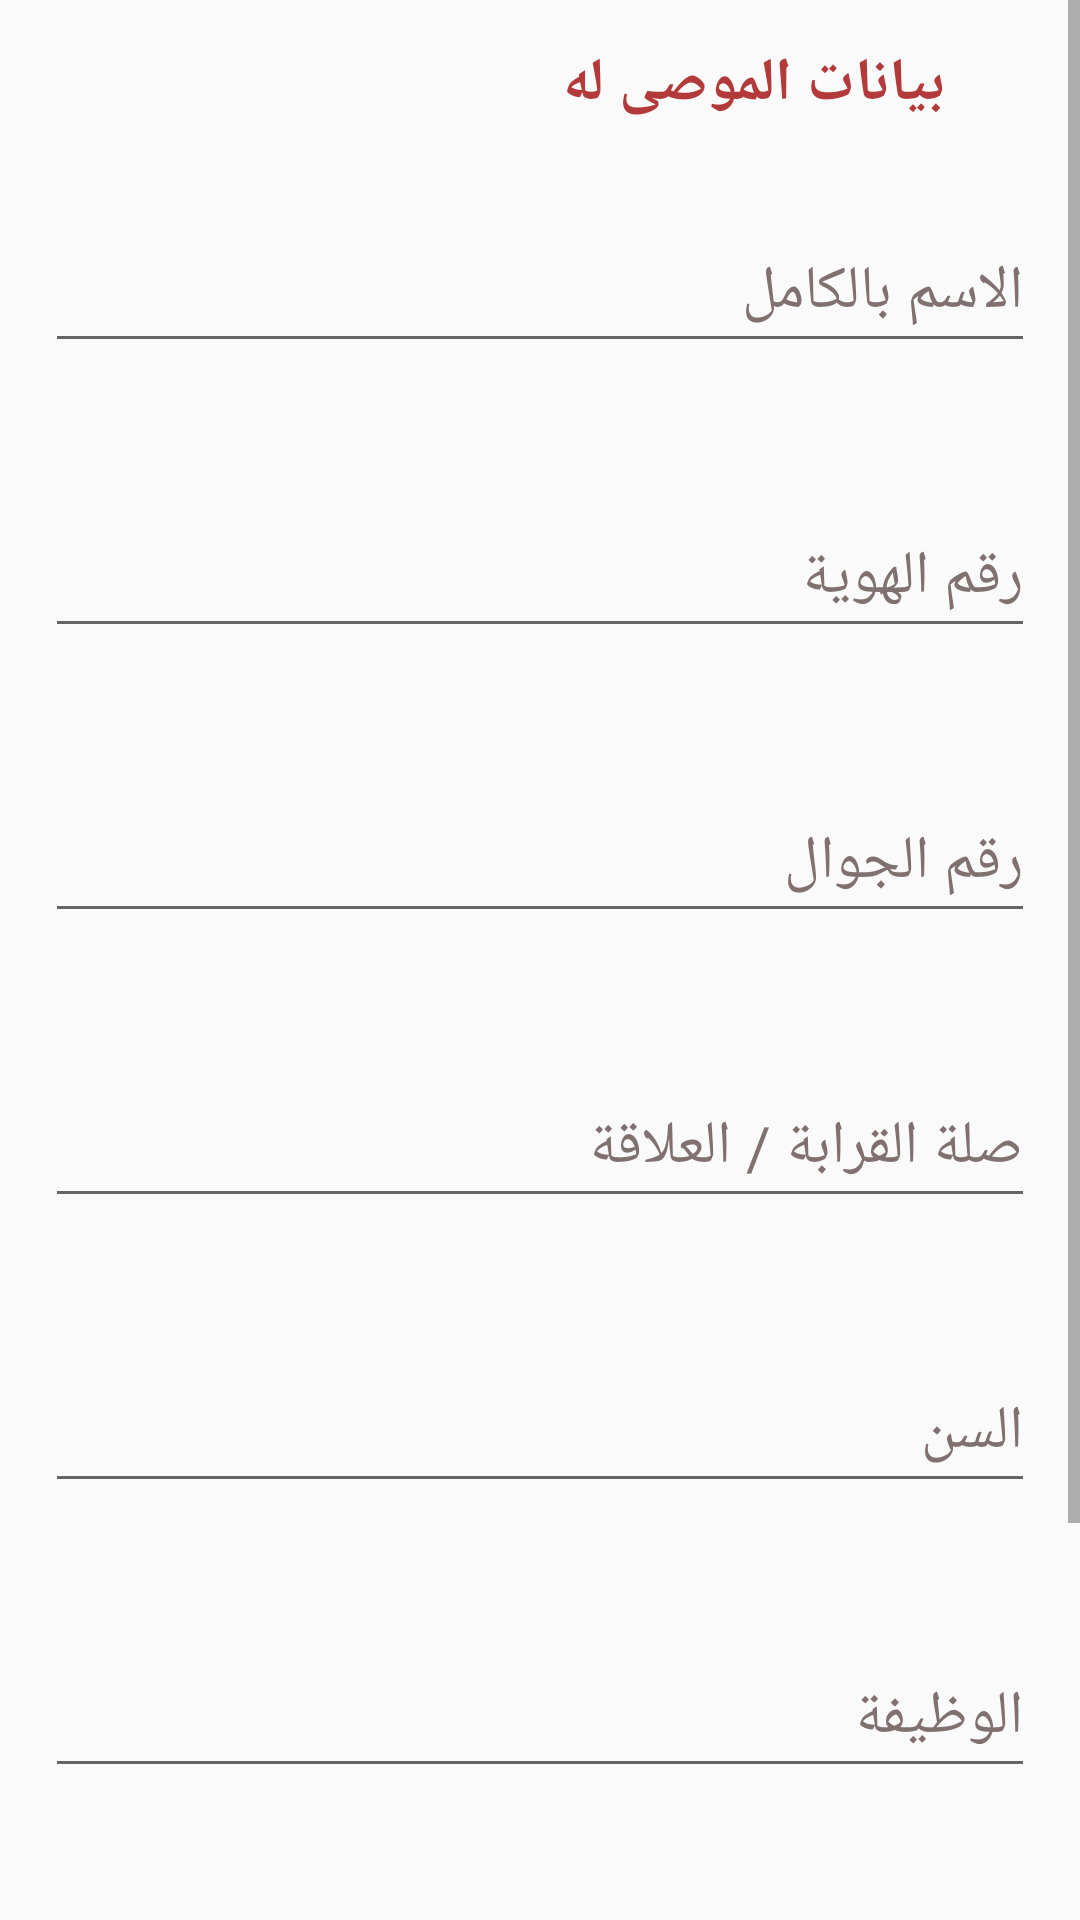

Layout XML and referenced resources for this Android screen:
<!-- AndroidManifest.xml: application theme Theme.Wasiety -->
<!-- res/layout/fragment_will__to__who_.xml -->
<?xml version="1.0" encoding="utf-8"?>
<layout xmlns:android="http://schemas.android.com/apk/res/android"
    xmlns:tools="http://schemas.android.com/tools"
    xmlns:app="http://schemas.android.com/apk/res-auto">

    <data>
        <import type="android.view.View"/>
    </data>

    <RelativeLayout
        android:layout_width="match_parent"
        android:layout_height="match_parent"
        tools:context=".fragments.Will_To_Who_Fragment"
        android:background="#FAFAFA">

        <ScrollView
            android:layout_width="match_parent"
            android:layout_height="match_parent">

            <RelativeLayout
                android:layout_width="match_parent"
                android:layout_height="wrap_content">


                <RelativeLayout
                    android:id="@+id/rel_bar"
                    android:layout_width="match_parent"
                    android:layout_height="?actionBarSize"
                    android:paddingRight="5dp"
                    android:paddingLeft="5dp"
                    android:layout_marginBottom="15dp">

                    <ImageView
                        android:id="@+id/back_btn"
                        android:layout_width="35dp"
                        android:layout_height="30dp"
                        android:src="@drawable/ic_baseline_arrow_back_ios_new_24"
                        app:tint="#B33A3A"
                        android:layout_centerVertical="true"
                        android:contentDescription="@string/app_name" />

                    <TextView
                        android:layout_width="wrap_content"
                        android:layout_height="wrap_content"
                        android:text="بيانات الموصى له"
                        android:textSize="20sp"
                        android:textColor="#B33A3A"
                        android:textStyle="bold"
                        android:layout_centerVertical="true"
                        android:layout_toLeftOf="@+id/more_options"
                        android:layout_marginRight="5dp"
                        android:layout_marginLeft="5dp" />

                    <ImageView
                        android:id="@+id/more_options"
                        android:layout_width="35dp"
                        android:layout_height="30dp"
                        android:src="@drawable/ic_baseline_more_vert_24"
                        app:tint="#B33A3A"
                        android:layout_centerVertical="true"
                        android:layout_alignParentEnd="true"
                        android:contentDescription="@string/app_name" />
                </RelativeLayout>

                <LinearLayout
                    android:layout_width="match_parent"
                    android:layout_height="match_parent"
                    android:orientation="vertical"
                    android:layout_below="@+id/rel_bar"
                    android:layout_marginLeft="15dp"
                    android:layout_marginRight="15dp">

                    <EditText
                        android:layout_width="match_parent"
                        android:layout_height="50dp"
                        android:hint="الاسم بالكامل"
                        android:textColorHint="#807070"
                        android:textSize="20sp"
                        android:textColor="#000"
                        android:layout_marginBottom="45dp"
                        android:inputType="textPersonName" />

                    <EditText
                        android:layout_width="match_parent"
                        android:layout_height="50dp"
                        android:hint="رقم الهوية"
                        android:textColorHint="#807070"
                        android:textSize="20sp"
                        android:textColor="#000"
                        android:layout_marginBottom="45dp"
                        android:inputType="number" />

                    <EditText
                        android:layout_width="match_parent"
                        android:layout_height="50dp"
                        android:hint="رقم الجوال"
                        android:textColorHint="#807070"
                        android:textSize="20sp"
                        android:textColor="#000"
                        android:layout_marginBottom="45dp"
                        android:inputType="phone"
                        android:textAlignment="textEnd" />

                    <EditText
                        android:layout_width="match_parent"
                        android:layout_height="50dp"
                        android:hint="صلة القرابة / العلاقة"
                        android:textColorHint="#807070"
                        android:textSize="20sp"
                        android:textColor="#000"
                        android:layout_marginBottom="45dp"
                        android:inputType="text" />

                    <EditText
                        android:layout_width="match_parent"
                        android:layout_height="50dp"
                        android:hint="السن"
                        android:textColorHint="#807070"
                        android:textSize="20sp"
                        android:textColor="#000"
                        android:layout_marginBottom="45dp"
                        android:inputType="number" />

                    <EditText
                        android:layout_width="match_parent"
                        android:layout_height="50dp"
                        android:hint="الوظيفة"
                        android:textColorHint="#807070"
                        android:textSize="20sp"
                        android:textColor="#000"
                        android:layout_marginBottom="45dp"
                        android:inputType="text" />

                    <EditText
                        android:layout_width="match_parent"
                        android:layout_height="50dp"
                        android:hint="العنوان"
                        android:textColorHint="#807070"
                        android:textSize="20sp"
                        android:textColor="#000"
                        android:layout_marginBottom="45dp"
                        android:inputType="text" />

                    <RelativeLayout
                        android:layout_width="match_parent"
                        android:layout_height="wrap_content">

                        <Button
                            android:layout_width="162dp"
                            android:layout_height="51dp"
                            android:text="حفظ البيانات"
                            android:textSize="20sp"
                            android:textColor="#fff"
                            android:textStyle="bold"
                            android:background="@drawable/back_save_btn"
                            android:layout_alignParentEnd="true"
                            android:layout_margin="10dp"
                            android:elevation="8dp" />
                    </RelativeLayout>
                </LinearLayout>

            </RelativeLayout>
        </ScrollView>
    </RelativeLayout>
</layout>
<!-- resources referenced by this layout -->
<resources>
  <!-- drawable back_save_btn (drawable) -->
  <?xml version="1.0" encoding="utf-8"?>
  <shape xmlns:android="http://schemas.android.com/apk/res/android"
      android:shape="rectangle">
      <corners android:radius="30dp"/>
      <solid android:color="#B86767"/>
  
  </shape>
  <string name="app_name">Wasiety</string>
  <style name="Theme.Wasiety" parent="Theme.AppCompat.Light.NoActionBar">
          
          <item name="colorPrimary">@color/purple_500</item>
          <item name="colorPrimaryVariant">@color/purple_700</item>
          <item name="colorOnPrimary">@color/white</item>
          
          <item name="colorSecondary">@color/teal_200</item>
          <item name="colorSecondaryVariant">@color/teal_700</item>
          <item name="colorOnSecondary">@color/black</item>
          
          <item name="android:statusBarColor" tools:targetApi="l">?attr/colorPrimaryVariant</item>
          <item name="android:forceDarkAllowed" tools:targetApi="q">false</item>
          
      </style>
  <color name="purple_500">#b9a195</color>
  <color name="purple_700">#b9a195</color>
  <color name="white">#FFFFFFFF</color>
  <color name="teal_200">#b9a195</color>
  <color name="teal_700">#b9a195</color>
  <color name="black">#b9a195</color>
</resources>
